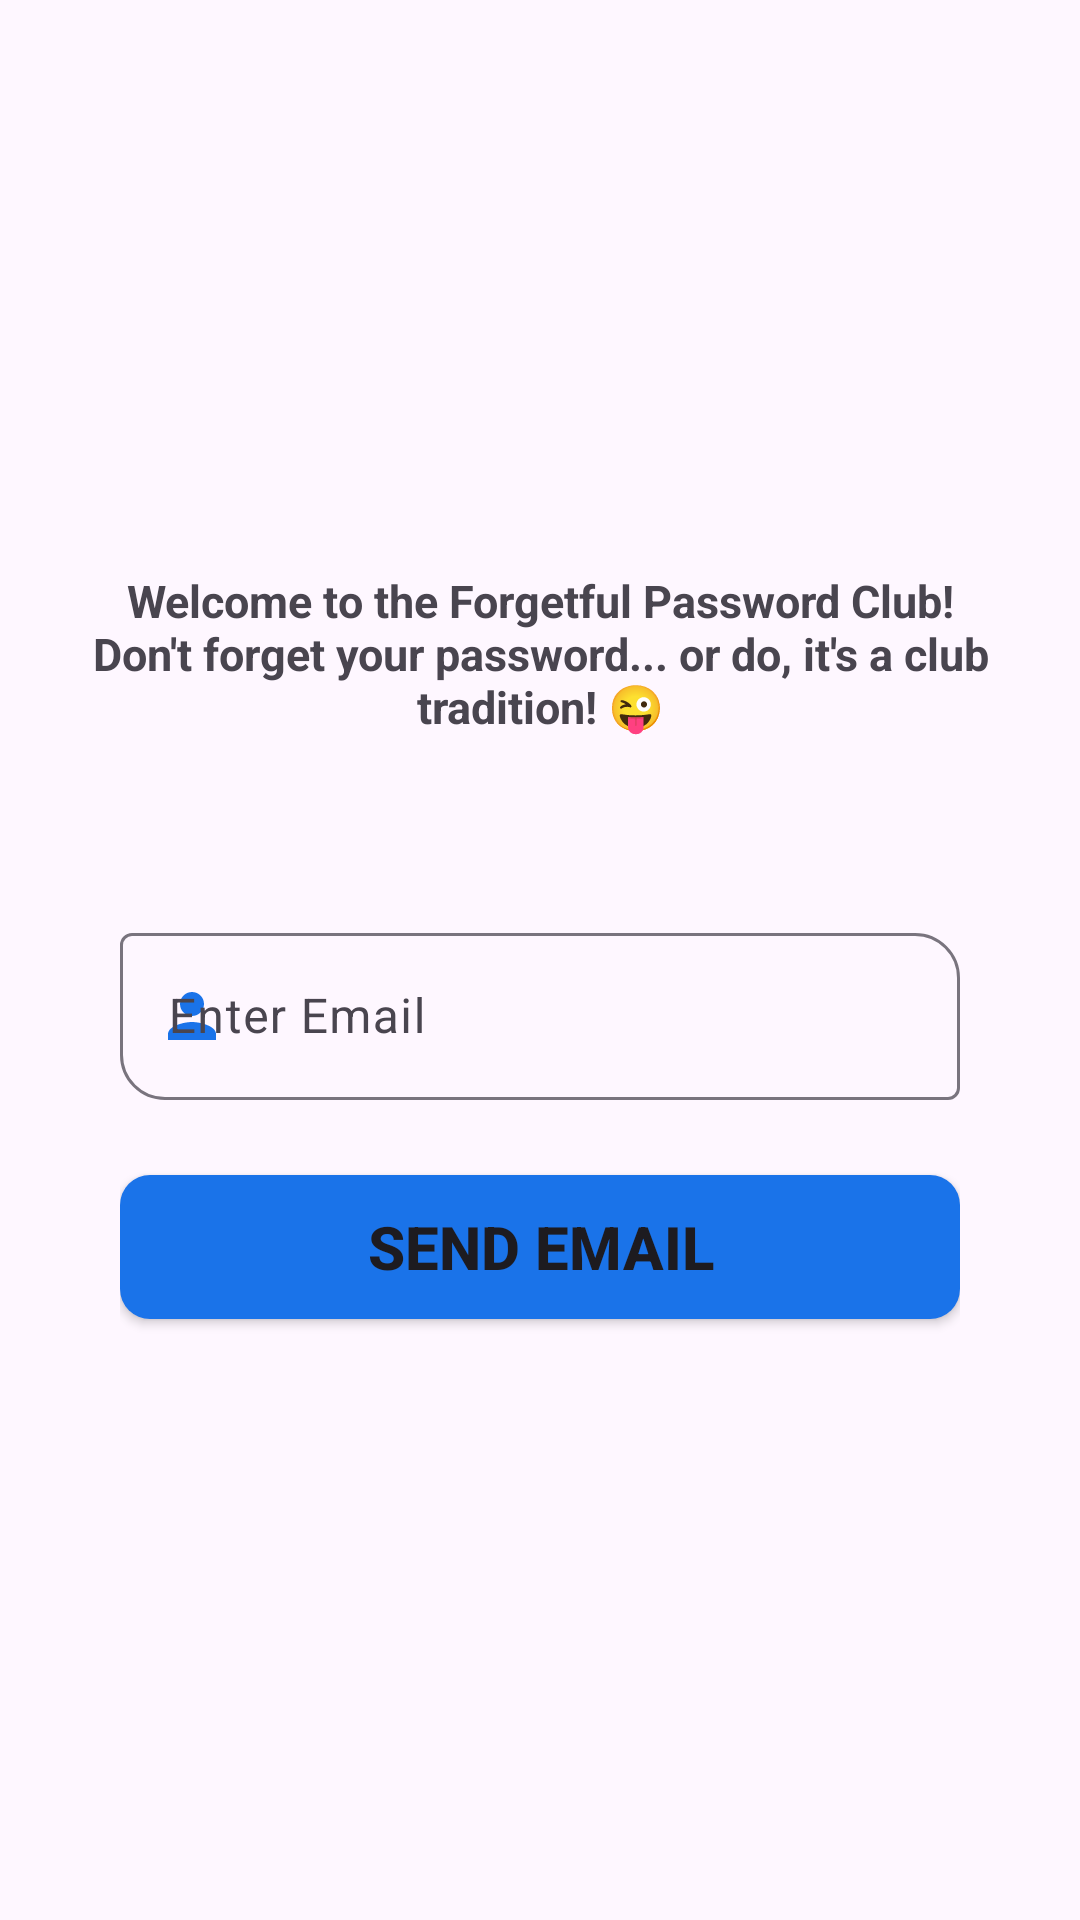

Here is an Android app screen rendered from its layout file. Give the layout XML and the strings, colors and styles it references.
<!-- AndroidManifest.xml: application theme Theme.SnapGuard -->
<!-- res/layout/fragment_forget_password.xml -->
<?xml version="1.0" encoding="utf-8"?>
<RelativeLayout xmlns:android="http://schemas.android.com/apk/res/android"
    xmlns:tools="http://schemas.android.com/tools"
    android:layout_width="match_parent"
    android:layout_height="match_parent"
    xmlns:app="http://schemas.android.com/apk/res-auto"
    tools:context=".ui.ForgetPasswordFragment">


    <ImageView
        android:id="@+id/fragment_forget_password_logo"
        android:layout_width="100dp"
        android:layout_height="100dp"
        android:src="@drawable/logo"
        android:layout_alignParentTop="true"
        android:layout_centerHorizontal="true"
        android:layout_marginTop="70dp"
        android:contentDescription="@string/image" />

    <TextView
        android:id="@+id/fragment_forget_password_welcome_text"
        android:layout_width="wrap_content"
        android:layout_height="wrap_content"
        android:layout_below="@id/fragment_forget_password_logo"
        android:layout_centerHorizontal="true"
        android:text="@string/welcome_to_the_forgetful_password_club_don_t_forget_your_password_or_do_it_s_a_club_tradition"
        android:textSize="15sp"
        android:textStyle="bold"
        android:layout_margin="20dp"
        android:textAlignment="center"/>


    <LinearLayout
        android:layout_width="match_parent"
        android:layout_height="wrap_content"
        android:layout_margin="40dp"
        android:orientation="vertical"
        android:layout_below="@id/fragment_forget_password_welcome_text">

        <com.google.android.material.textfield.TextInputLayout
            android:id="@+id/fragment_forget_password_layout_email"
            android:layout_width="match_parent"
            android:layout_height="match_parent"
            app:endIconMode="clear_text"
            app:startIconDrawable="@drawable/ic_person"
            app:startIconTint="@color/blue"
            android:layout_marginBottom="25dp"
            app:boxCornerRadiusBottomStart="15dp"
            app:boxCornerRadiusTopEnd="15dp">

            <com.google.android.material.textfield.TextInputEditText
                android:id="@+id/fragment_forget_password_email"
                android:layout_width="match_parent"
                android:layout_height="wrap_content"
                android:hint="@string/email"
                android:singleLine="true"/>
        </com.google.android.material.textfield.TextInputLayout>

        <Button
            android:id="@+id/fragment_forget_password_btn_send_email"
            android:layout_width="match_parent"
            android:layout_height="0dp"
            android:layout_weight="1"
            android:text="@string/send_email"
            android:layout_gravity="center"
            android:textSize="20sp"
            android:textStyle="bold"
            android:background="@drawable/drawable_background_button_blue_fill"
            android:layout_marginBottom="25dp"/>

    </LinearLayout>


</RelativeLayout>
<!-- resources referenced by this layout -->
<resources>
  <color name="blue">#FF1a73e9</color>
  <!-- drawable drawable_background_button_blue_fill (drawable) -->
  <?xml version="1.0" encoding="utf-8"?>
  <shape xmlns:android="http://schemas.android.com/apk/res/android"
      android:shape="rectangle">
  
      <solid
          android:color="@color/blue"/>
  
      <corners
          android:radius="10dp"/>
  
  
  </shape>
  <!-- drawable ic_person (drawable) -->
  <vector android:height="24dp" android:tint="#0063F5"
      android:viewportHeight="24" android:viewportWidth="24"
      android:width="24dp" xmlns:android="http://schemas.android.com/apk/res/android">
      <path android:fillColor="@android:color/white" android:pathData="M12,12c2.21,0 4,-1.79 4,-4s-1.79,-4 -4,-4 -4,1.79 -4,4 1.79,4 4,4zM12,14c-2.67,0 -8,1.34 -8,4v2h16v-2c0,-2.66 -5.33,-4 -8,-4z"/>
  </vector>
  <string name="email">Enter Email</string>
  <string name="image">image</string>
  <string name="send_email">Send Email</string>
  <string name="welcome_to_the_forgetful_password_club_don_t_forget_your_password_or_do_it_s_a_club_tradition">Welcome to the Forgetful Password Club! Don\'t forget your password... or do, it\'s a club tradition! 😜</string>
  <style name="Theme.SnapGuard" parent="Base.Theme.SnapGuard" />
  <style name="Base.Theme.SnapGuard" parent="Theme.Material3.DayNight.NoActionBar">
          
          <item name="colorPrimary">@color/blue</item>
          <item name="colorPrimaryDark">@color/dark_blue</item>
  
      </style>
  <color name="dark_blue">#072E61</color>
</resources>
